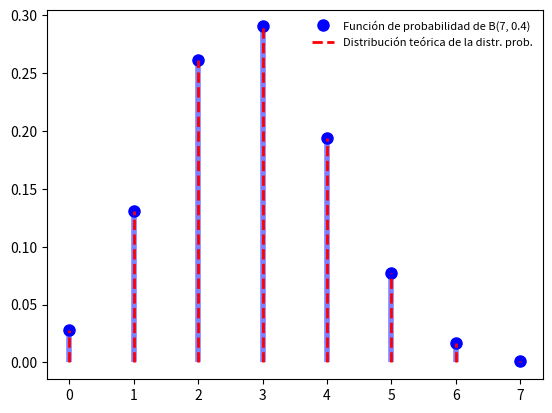
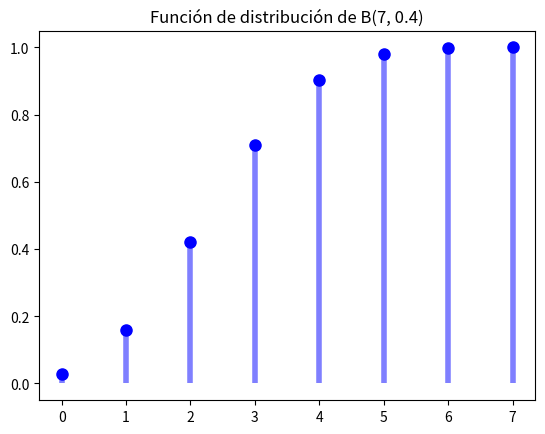
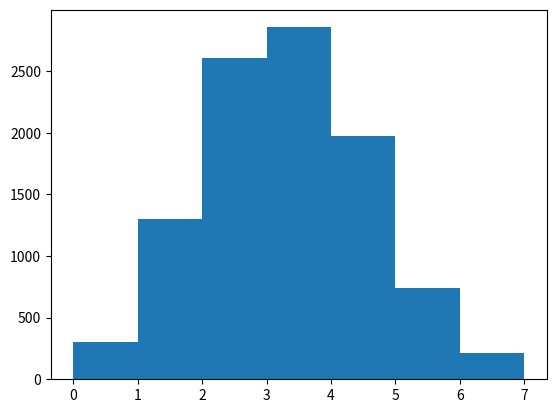

These figures' Python source, in order:


### DISTRIBUCIÓN BINOMIAL ###


#Sea nuestra Binomial la siguiente: X = B(n = 30, p = 0.6)


from scipy.stats import binom 
import matplotlib.pyplot as plt
import numpy as np

#Defino el nº de lanzamientos y la probabilidad
n = 7
p = 0.4

#Con binom.stats se pueden obtener varios
# estadísticos en una sola línea de código
#Sacamos los estadísticos siguientes:
#  - mean()
#  - var()
#  - skew(). Sesgo
#  - kurt(). Curtosis
mean, var, skew, kurt = binom.stats(n, p, 
	moments = 'mvsk')
print("Media %f"%mean)
print("Varianza %f"%var)
print("Sesgo %f"%skew)
print("Curtosis %f"%kurt)



##FUNCIÓN DE PROBABILIDAD PARA UNA DISTR. BINOMIAL
#Los valores de x s epueden definir con los cuantiles
x = np.arange(binom.ppf(0.001,n,p), binom.ppf(0.999,n,p))
#O si directamente conocemos los que pueden ser, de este modo
x = np.arange(0, n+1)

fig, ax = plt.subplots(1,1)
ax.plot(x, binom.pmf(x, n, p), 'bo', ms = 8, 
	label = "Función de probabilidad de B(7, 0.4)")
#incorporo lineas veticales desde eje x hasta el valor y
ax.vlines(x, 0, binom.pmf(x,n,p), colors = 'b', 
	lw = 4, alpha = 0.5)

#Añadimos una curva teórica al gráfico de la distr. prob.
#para la binomial estudiada
rv = binom(n,p)
#Pongo en "y" los valores de rv según probability mass function
ax.vlines(x,0, rv.pmf(x), colors = 'k', linestyles='--', 
	lw = 2, color="red", 
	label = "Distribución teórica de la distr. prob.")

ax.legend(loc = 'upper right', frameon = False,
	fontsize=8)

plt.show()
plt.close()


##FUNCIÓN DE DISTRIBUCIÓN ACUMULADA PARA UNA DISTR. BINOMIAL

fig, ax = plt.subplots(1,1)
ax.plot(x, binom.cdf(x, n, p), 'bo', ms = 8, 
	label = "Función de distribución de B(7, 0.4)")
plt.title("Función de distribución de B(7, 0.4)")
#incorporo lineas veticales desde eje x hasta el valor y
ax.vlines(x, 0, binom.cdf(x,n,p), colors = 'b', 
	lw = 4, alpha = 0.5)

plt.show()
plt.close()


#GENERAR VALORES ALEATORIOS EN DISTR. BINOMIAL
#Histograma de datos generados aleatoriamente según una
#distribución binomial "n" y "p"
fix, ax = plt.subplots(1,1)
r = binom.rvs(n, p, size = 10000)
ax.hist(r, bins = n)
plt.show()
plt.close()
